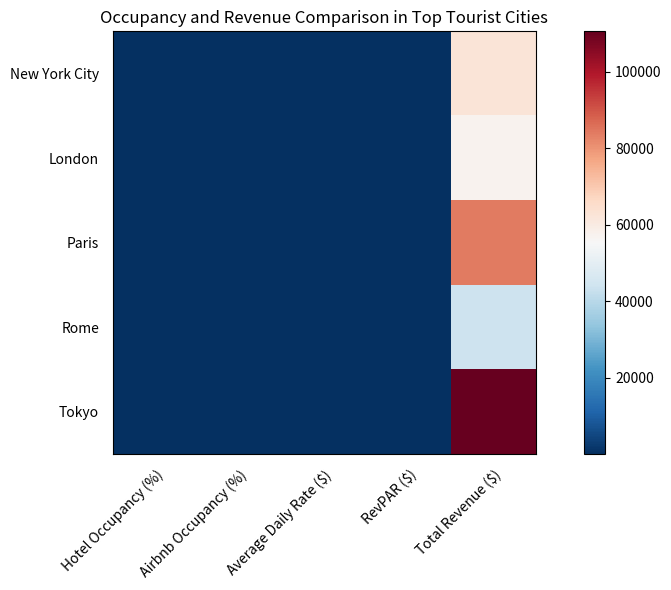

Python code for this plot: (Note: this script raises an exception after producing the figure.)

import matplotlib.pyplot as plt
import numpy as np
import pandas as pd

# Process the data using dict and pandas
data = {'2021 Destination': ['New York City', 'London', 'Paris', 'Rome', 'Tokyo'],
        'Hotel Occupancy (%)': [75, 70, 80, 65, 85],
        'Airbnb Occupancy (%)': [60, 55, 70, 50, 75],
        'Average Daily Rate ($)': [150, 130, 180, 120, 200],
        'RevPAR ($)': [112.50, 104, 144, 78, 170],
        'Total Revenue ($)': [62500, 57200, 84000, 43680, 110500]}

df = pd.DataFrame(data)

# Set figure size
fig = plt.figure(figsize=(10, 6))

# Use ax instead of plt to plot the chart
ax = fig.add_subplot(111)

# Plot the heatmap chart using imshow()
im = ax.imshow(df.iloc[:, 1:6], cmap='RdBu_r')

# Add colorbar
cbar = fig.colorbar(im)

# Set ticks and ticklabels for x and y axis
ax.set_xticks(np.arange(len(df.columns[1:6])))
ax.set_xticklabels(df.columns[1:6], rotation=45, ha='right', rotation_mode='anchor')
ax.set_yticks(np.arange(len(df['2021 Destination'])))
ax.set_yticklabels(df['2021 Destination'], wrap=True)

# Set ticks and ticklabels in the center of rows and columns
ax.tick_params(axis='both', which='both', length=0, pad=10)

# Set title
ax.set_title('Occupancy and Revenue Comparison in Top Tourist Cities')

# Automatically resize the image
plt.tight_layout()

# Save the chart
fig.savefig('output/final/heatmap/png/20231228-124154_2.png', bbox_inches='tight')

# Clear the current image state
plt.clf()
